Run: headless pygame with SDL's dummy video driver; simulated clock (each Clock.tick advances the game by its frame time, no real sleeping); random seed 0; keys injected as events and as key.get_pressed() state; mouse plan: one left click at the window centre at the start of phase 2, then a move to the lower-right quarter at the start of phase 3.
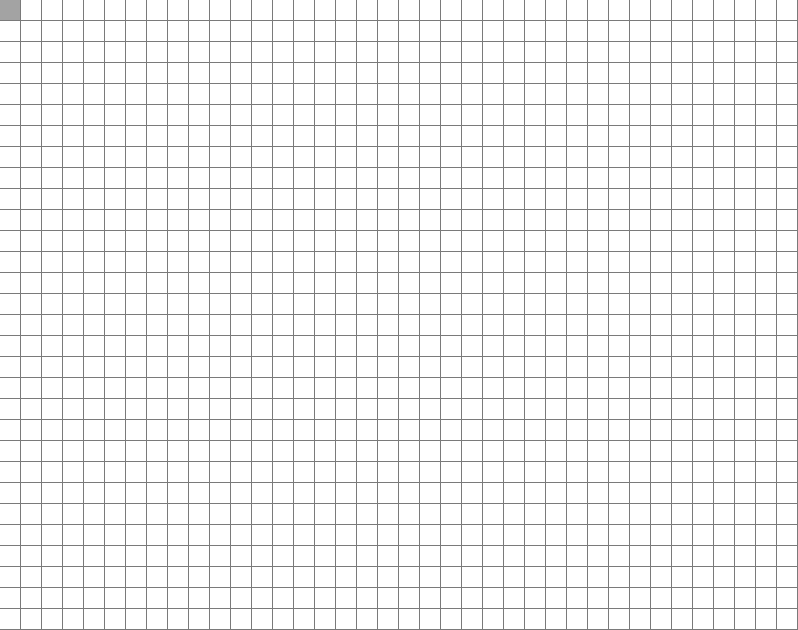
Frame 1 of 4 · flips 1–60 · no input
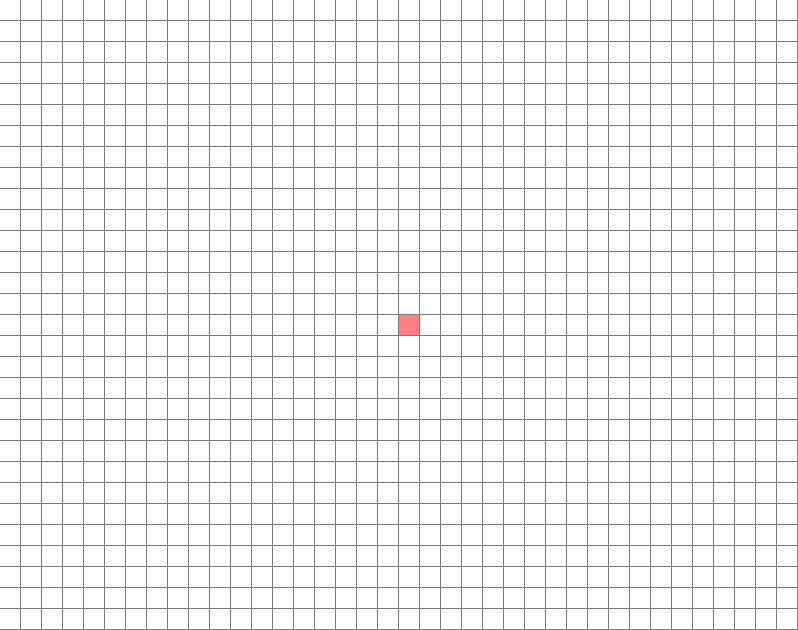
Frame 2 of 4 · flips 61–180 · clicked the window centre · tapped SPACE, RETURN · held RIGHT (→), D
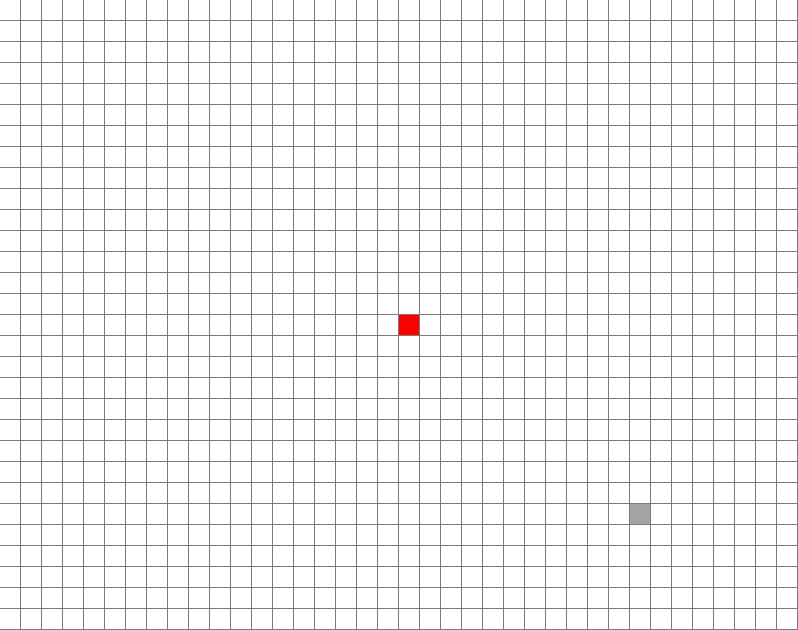
Frame 3 of 4 · flips 181–300 · moved the mouse to the lower-right quarter · held DOWN (↓), S
Frame 4 of 4 · flips 301–420 · held LEFT (←), A, UP (↑), W · screen unchanged from frame 3, image omitted

The pygame program that drew these frames:

import pygame

class Cell():
    def __init__(self, status=False, width=25, height=25, index=0):
        self.status = status
        self.width = width
        self.height = height
        self.rect = pygame.Rect(0, 0, self.width, self.height)
        self.index = index
        self.row = index//(screen_width // (cell_width + 1))
        self.col = index - (index//(screen_width // (cell_width + 1)))*(screen_width // (cell_width + 1))
    
    def prepare(self, x, y):
        mouse = pygame.mouse.get_pos()
        click = pygame.mouse.get_pressed()
        self.rect.topleft = (x, y)


        if self.status == True:
            if self.rect.collidepoint(mouse):
                pygame.draw.rect(screen, (255, 128, 128), (x, y, self.width, self.height))
                if click[0] == 1:
                    pygame.time.delay(100)
                    self.status = False
            else:
                pygame.draw.rect(screen, (255, 0, 0), (x, y, self.width, self.height))

        else:
            if self.rect.collidepoint(mouse):
                pygame.draw.rect(screen, (163, 163, 163), (x, y, self.width, self.height))
                if click[0] == 1:
                    pygame.time.delay(100)
                    self.status = True
            else:
                pygame.draw.rect(screen, (255, 255, 255), (x, y, self.width, self.height))


    def draw(self, x, y, cell_list):

        if self.status == True:
            pygame.draw.rect(screen, (255, 0, 0), (x, y, self.width, self.height))
            activeNumber = 0
            for row in range(self.row-1, self.row+2):
                for col in range(self.col-1, self.col+2):
                    if row >= 0 and col >= 0 and row < len(cell_list) // (screen_width // (cell_width + 1)) and col < (screen_width // (cell_width + 1)):
                        if cell_list[row*(screen_width // (cell_width + 1)) + col].status == True:
                            activeNumber += 1
            if activeNumber < 3 or activeNumber > 4:
                markedCells.append(self)
        else:
            pygame.draw.rect(screen, (255, 255, 255), (x, y, self.width, self.height))
            activeNumber = 0
            for row in range(self.row-1, self.row+2):
                for col in range(self.col-1, self.col+2):
                    if row >= 0 and col >= 0 and row < len(cell_list) // (screen_width // (cell_width + 1)) and col < (screen_width // (cell_width + 1)):
                        if cell_list[row*(screen_width // (cell_width + 1)) + col].status == True:
                            activeNumber += 1
            if activeNumber == 3:
                markedCells.append(self)

            
    def cellInversion(self, markedCells):
        for cell in markedCells:
            cell.status = not(cell.status)
        markedCells.clear()

    def killAll(self, cell_list):
        for cell in cell_list:
            cell.status = False

    def saveAll(self, cell_list):
        for cell in cell_list:
            cell.status = True


    def getInfo():
        print("""
        Welcome to "Game of life"! 

        Rules of the game:

        Any live cell with fewer than two live neighbours dies, as if by underpopulation.

        Any live cell with two or three live neighbours lives on to the next generation.

        Any live cell with more than three live neighbours dies, as if by overpopulation.

        Any dead cell with exactly three live neighbours becomes a live cell, as if by reproduction.
        
        To start play activate some cells(click on them).

        'Space' - start/stop game.
        
        'C' - Clear whole screen.

        '+' - increase game speed.

        '-' - decrease game speed.
        
        Author: Maksym Makarenko.
        """)



clock = pygame.time.Clock()

pygame.init()

res = (798, 630)
screen_width = res[0]
screen_height = res[1]

cell_width = 20
cell_height = 20

screen = pygame.display.set_mode((screen_width, screen_height))
pygame.display.set_caption("Game of life")

Cell.getInfo()

bg = pygame.Surface((screen_width, screen_height))
bg.fill((122, 122, 122))

markedCells = []
cell_list = []
index = 0
delay = 300

for y in range(0, screen_height, cell_height+1):
    for x in range(0, screen_width, cell_width+1):
        cell = Cell(False, cell_width, cell_height, index)
        cell_list.append(cell)
        index += 1


working = True
while working:
    preparing = True
    while preparing:
        screen.blit(bg, (0, 0))

        
        for i, cell in enumerate(cell_list):
            x = (i % (screen_width // (cell_width + 1))) * (cell_width + 1)
            y = (i // (screen_width // (cell_width + 1))) * (cell_height + 1)
            cell.prepare(x, y)
        

        keys = pygame.key.get_pressed()
        if keys[pygame.K_SPACE]:
            pygame.time.delay(150)
            preparing = False
        elif keys[pygame.K_c]:
            pygame.time.delay(150)
            cell.killAll(cell_list)
        elif keys[pygame.K_v]:
            pygame.time.delay(150)
            cell.saveAll(cell_list)


        pygame.display.update()


        for event in pygame.event.get():
            if event.type == pygame.QUIT:

                working = False
                preparing = False
                pygame.quit()

        clock.tick(60)


    running = True
    while running:

        screen.blit(bg, (0, 0))

        
        for i, cell in enumerate(cell_list):
            x = (i % (screen_width // (cell_width + 1))) * (cell_width + 1)
            y = (i // (screen_width // (cell_width + 1))) * (cell_height + 1)
            cell.draw(x, y, cell_list)

        cell.cellInversion(markedCells)

        keys = pygame.key.get_pressed()
        if keys[pygame.K_SPACE]:
            pygame.time.delay(100)
            running = False
        elif keys[pygame.K_c]:
            pygame.time.delay(150)
            cell.killAll(cell_list)
        elif keys[pygame.K_v]:
            pygame.time.delay(150)
            cell.saveAll(cell_list)
        elif keys[pygame.K_EQUALS]:
            pygame.time.delay(150)
            delay -= 100
        elif keys[pygame.K_MINUS]:
            pygame.time.delay(150)
            delay += 100
        pygame.time.delay(delay)               
            
        pygame.display.update()

        for event in pygame.event.get():
            if event.type == pygame.QUIT:
                running = False
                pygame.quit()

        clock.tick(60)
